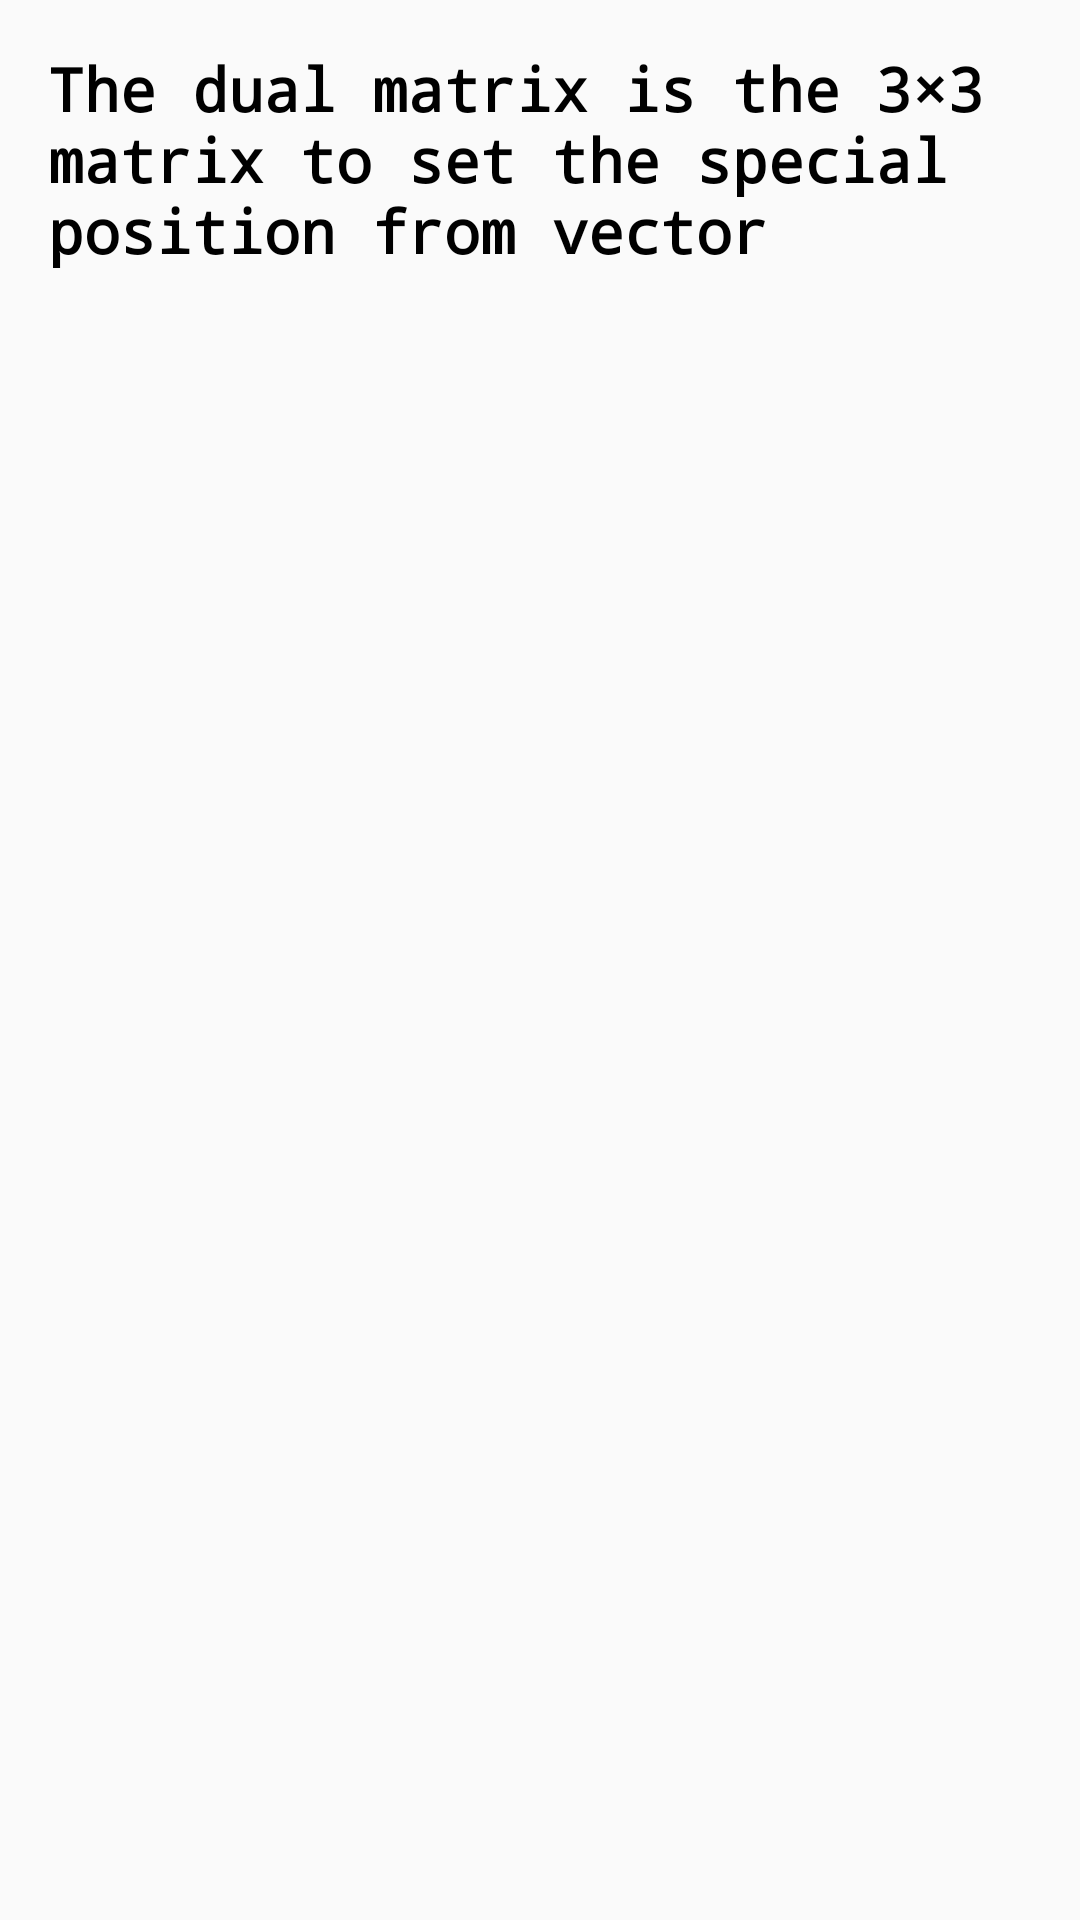

Produce the Android XML layout that renders to this screen, including the resource entries it uses.
<!-- AndroidManifest.xml: application theme AppTheme.NoActionBar -->
<!-- res/layout/dialog_33.xml -->
<LinearLayout xmlns:android="http://schemas.android.com/apk/res/android"
    android:layout_width="wrap_content"
    android:layout_height="wrap_content"
    android:orientation="vertical"
    android:padding="16dp">

    <TextView
        android:id="@+id/dual"
        android:layout_width="match_parent"
        android:layout_height="wrap_content"
        android:fontFamily="monospace"
        android:text="The dual matrix is the 3×3 matrix to set the special position from vector"
        android:textColor="#000000"
        android:textSize="20sp"
        android:textStyle="bold" />


</LinearLayout>
<!-- resources referenced by this layout -->
<resources>
  <style name="AppTheme.NoActionBar" parent="Theme.AppCompat.Light.NoActionBar">
  
      </style>
</resources>
